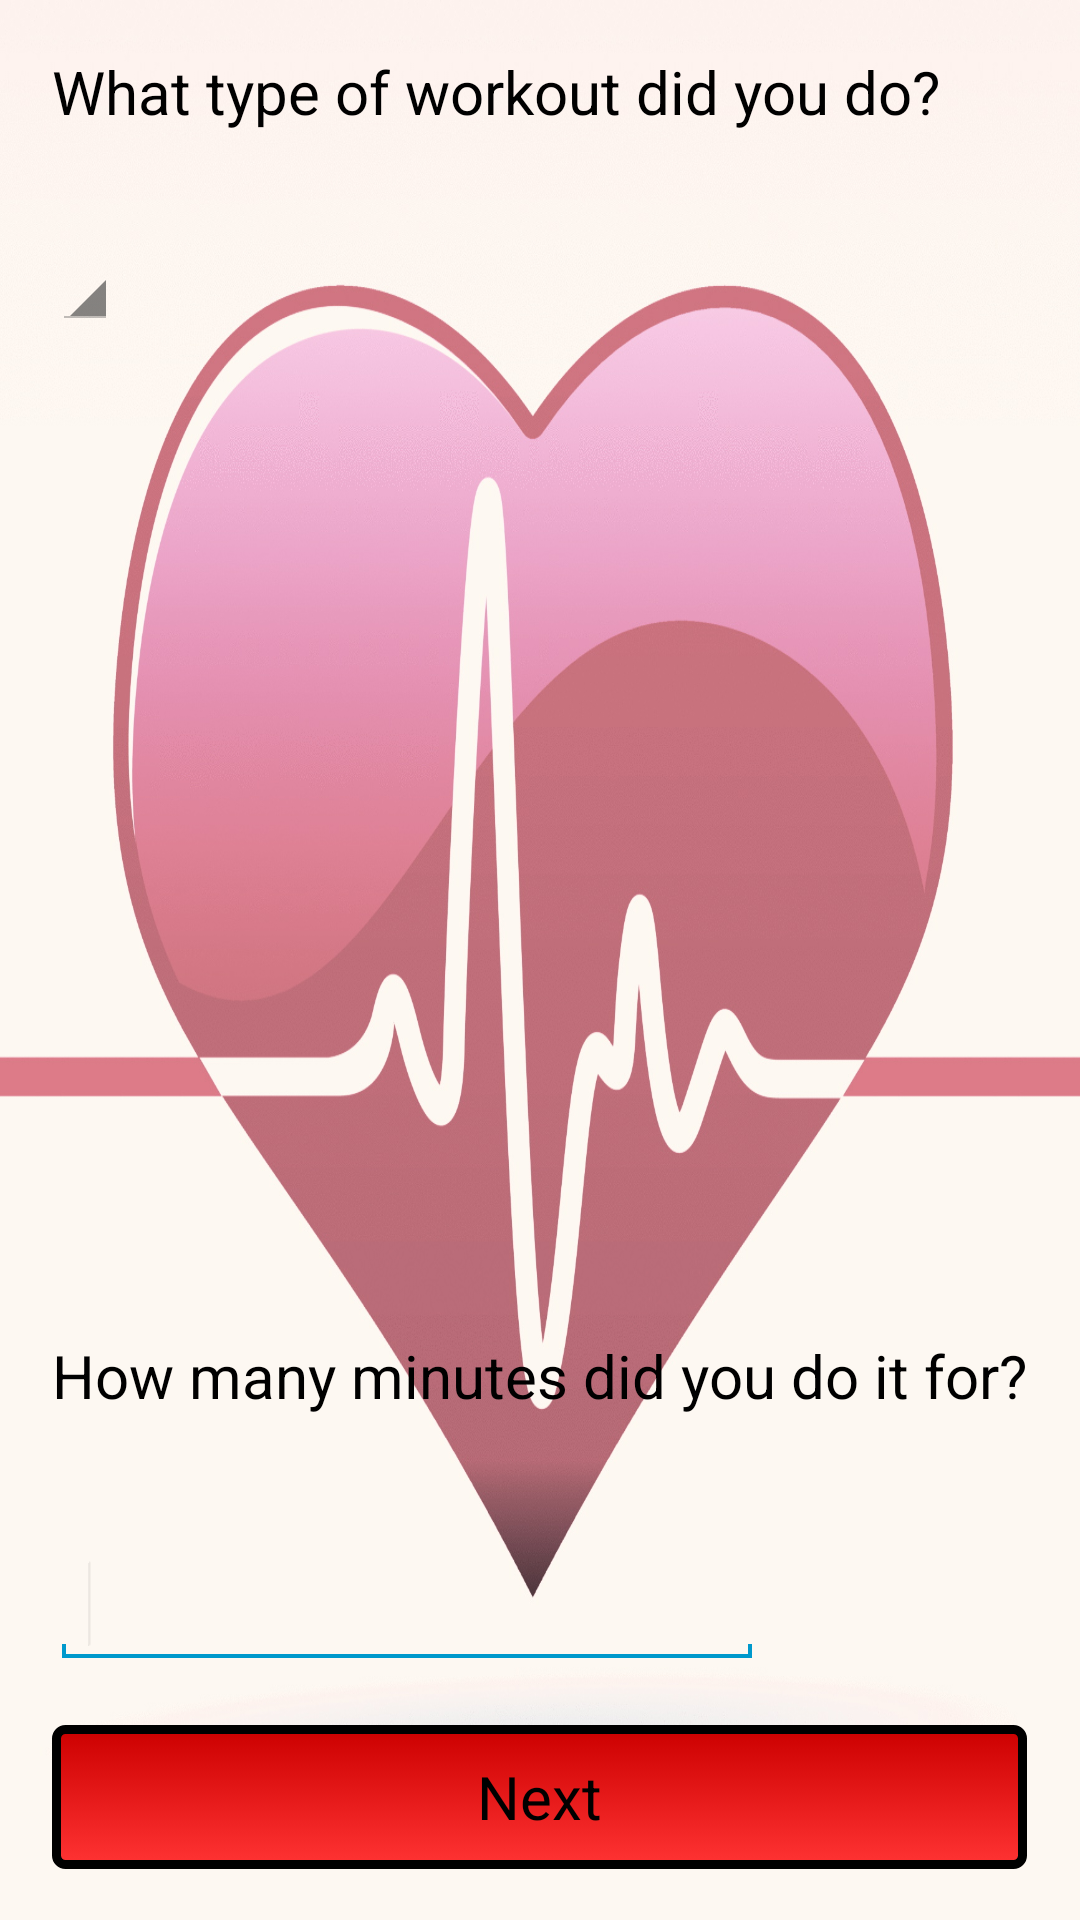

Android layout source for this screen:
<!-- AndroidManifest.xml: application theme AppTheme -->
<!-- res/layout/activity_new_workout.xml -->
<RelativeLayout xmlns:android="http://schemas.android.com/apk/res/android"
    xmlns:tools="http://schemas.android.com/tools"
    android:layout_width="match_parent"
    android:layout_height="match_parent"
    android:background="@drawable/heart"
    android:gravity="center_horizontal"
    android:paddingBottom="@dimen/activity_vertical_margin"
    android:paddingLeft="@dimen/activity_horizontal_margin"
    android:paddingRight="@dimen/activity_horizontal_margin"
    android:paddingTop="@dimen/activity_vertical_margin"
    tools:context=".NewWorkoutActivity" >

    <Button
        android:id="@+id/button1"
        android:layout_width="wrap_content"
        android:layout_height="wrap_content"
        android:layout_alignLeft="@+id/textView2"
        android:layout_alignParentBottom="true"
        android:layout_alignRight="@+id/textView2"
        android:layout_marginBottom="17dp"
        android:background="@drawable/custom_button"
        android:onClick="onNextButtonClick"
        android:text="@string/next" />

    <TextView
        android:id="@+id/textView1"
        android:layout_width="wrap_content"
        android:layout_height="wrap_content"
        android:layout_alignLeft="@+id/spinner1"
        android:layout_alignParentTop="true"
        android:layout_marginTop="17dp"
        android:text="What type of workout did you do?"
        android:textAppearance="?android:attr/textAppearanceMedium" />

    <EditText
        android:id="@+id/editText1"
        android:layout_width="wrap_content"
        android:layout_height="wrap_content"
        android:layout_above="@+id/button1"
        android:layout_alignLeft="@+id/button1"
        android:layout_marginBottom="19dp"
        android:ems="10"
        android:inputType="number" >

        <requestFocus />
    </EditText>

    <Spinner
        android:id="@+id/spinner1"
        android:layout_width="wrap_content"
        android:layout_height="wrap_content"
        android:layout_alignLeft="@+id/textView2"
        android:layout_below="@+id/textView1"
        android:layout_marginTop="34dp" />

    <TextView
        android:id="@+id/textView2"
        android:layout_width="wrap_content"
        android:layout_height="wrap_content"
        android:layout_above="@+id/editText1"
        android:layout_centerHorizontal="true"
        android:layout_marginBottom="42dp"
        android:text="How many minutes did you do it for?"
        android:textAppearance="?android:attr/textAppearanceMedium" />

</RelativeLayout>
<!-- resources referenced by this layout -->
<resources>
  <!-- drawable custom_button (drawable-hdpi) -->
  <?xml version="1.0" encoding="utf-8"?>
  <selector xmlns:android="http://schemas.android.com/apk/res/android">
  
      <item android:state_pressed="true"><shape>
              <gradient android:angle="270" android:endColor="#c00" android:startColor="#f33" />
  
              <stroke android:width="3dp" android:color="#000" />
  
              <corners android:radius="3dp" />
  
              <padding android:bottom="10dp" android:left="10dp" android:right="10dp" android:top="10dp" />
          </shape></item>
      <item android:state_focused="true"><shape>
              <gradient android:angle="270" android:endColor="#f33" android:startColor="#c00" />
  
              <stroke android:width="3dp" android:color="#000" />
  
              <corners android:radius="3dp" />
  
              <padding android:bottom="10dp" android:left="10dp" android:right="10dp" android:top="10dp" />
          </shape></item>
      <item><shape>
              <gradient android:angle="270" android:endColor="#f33" android:startColor="#c00" />
  
              <stroke android:width="3dp" android:color="#000" />
  
              <corners android:radius="3dp" />
  
              <padding android:bottom="10dp" android:left="10dp" android:right="10dp" android:top="10dp" />
          </shape></item>
  
  </selector>
  <!-- drawable heart: jpg bitmap (drawable-hdpi, 420517 bytes) -->
  <string name="next">Next</string>
  <style name="AppTheme" parent="AppBaseTheme">
          
      </style>
  <style name="AppBaseTheme" parent="android:Theme.Light">
  
          
          <item name="android:textSize">15sp</item>
      </style>
</resources>
